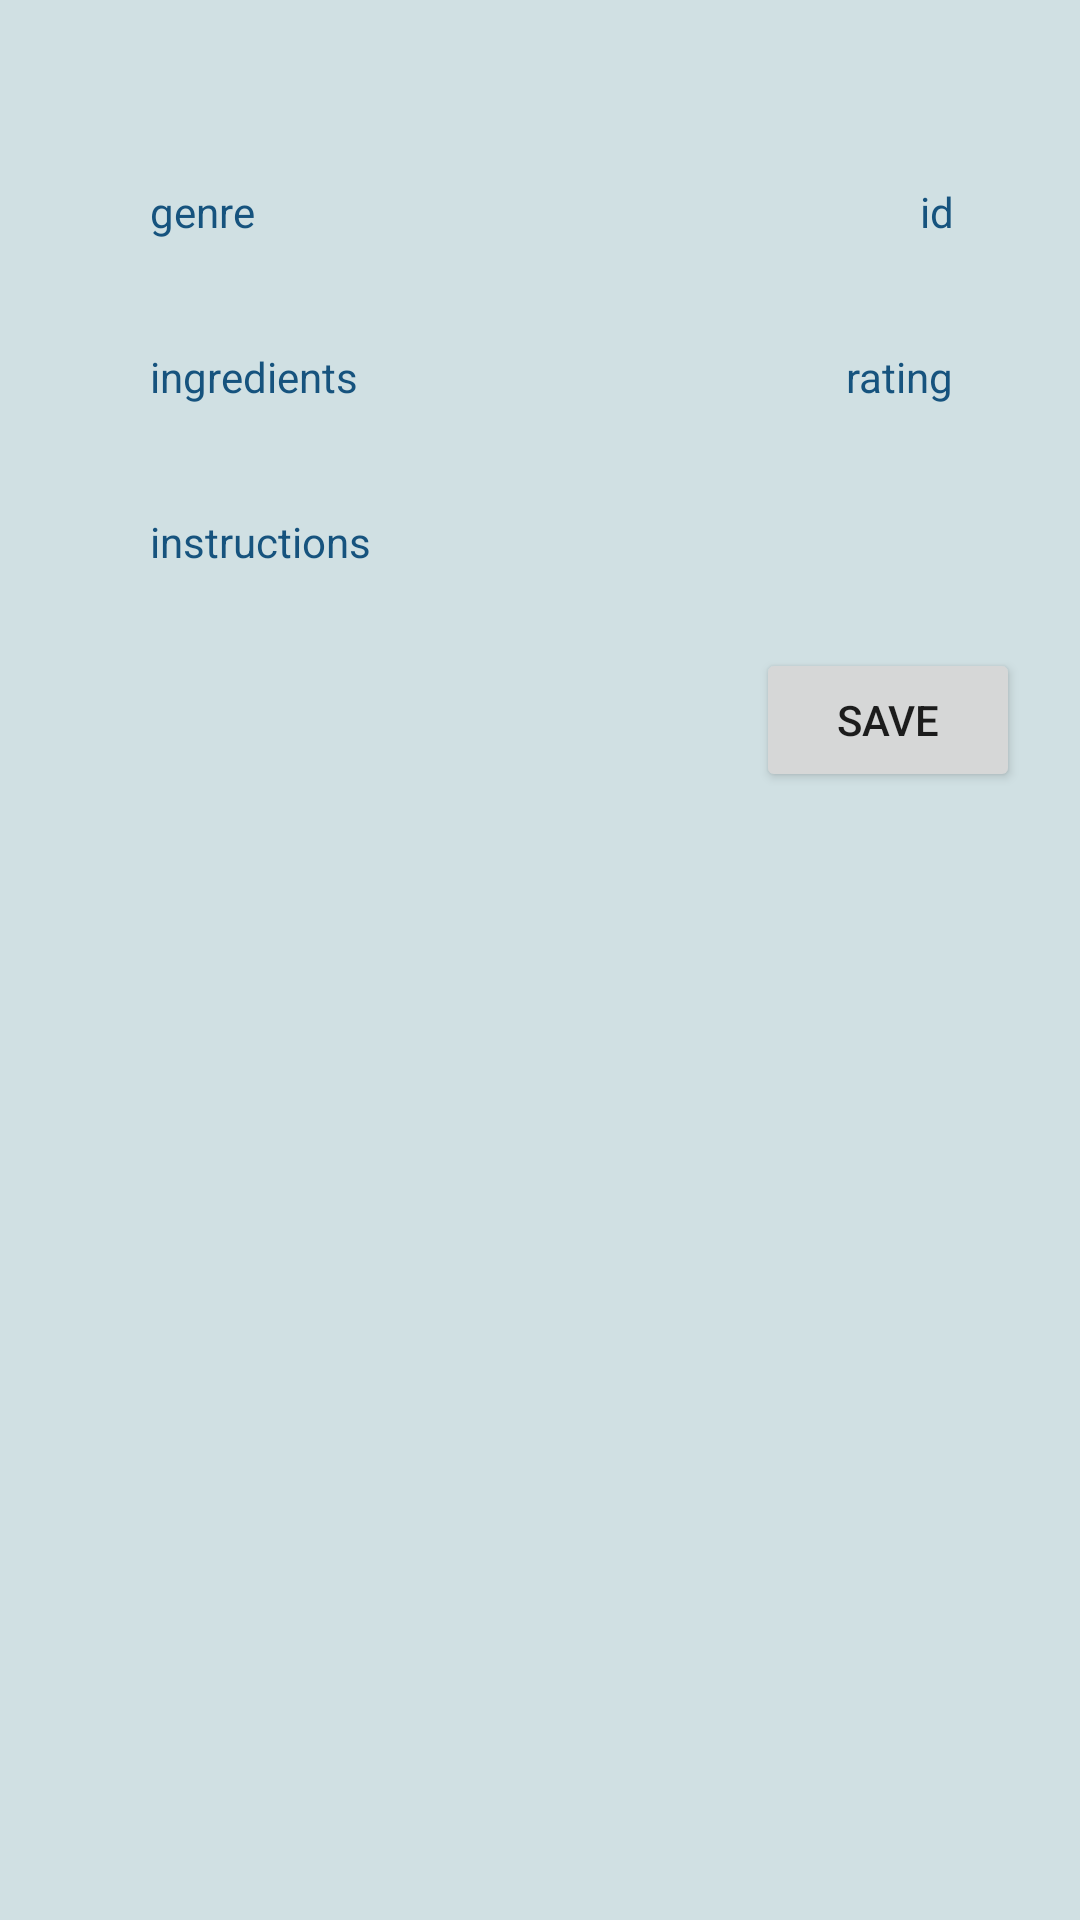

The Android layout XML behind this screen, and the referenced resources:
<!-- AndroidManifest.xml: application theme Theme.MyFirstApp -->
<!-- res/layout/activity_recommend_recipe_item.xml -->
<?xml version="1.0" encoding="utf-8"?>
<androidx.constraintlayout.widget.ConstraintLayout
    xmlns:android="http://schemas.android.com/apk/res/android"
    xmlns:tools="http://schemas.android.com/tools"
    xmlns:app="http://schemas.android.com/apk/res-auto"
    android:layout_width="match_parent"
    android:layout_height="match_parent"
    tools:context=".homeActivity.RecommendRecipeItemActivity"
    android:id="@+id/recommendRecipePage"
    android:background="@color/greyBlue">

  <TextView
      android:id="@+id/recommendRecipeItemIngredients"
      android:layout_width="wrap_content"
      android:layout_height="wrap_content"
      android:layout_marginStart="50dp"
      android:layout_marginTop="36dp"
      android:textColor="@color/darkBlue"
      android:text="ingredients"
      app:layout_constraintStart_toStartOf="parent"
      app:layout_constraintTop_toBottomOf="@+id/recommendRecipeItemGenre" />

  <TextView
      android:id="@+id/recommendRecipeItemGenre"
      android:layout_width="wrap_content"
      android:layout_height="wrap_content"
      android:layout_marginStart="50dp"
      android:layout_marginTop="61dp"
      android:textColor="@color/darkBlue"
      android:text="genre"
      app:layout_constraintStart_toStartOf="parent"
      app:layout_constraintTop_toTopOf="parent" />

  <TextView
      android:id="@+id/recommendRecipeItemRating"
      android:layout_width="wrap_content"
      android:layout_height="wrap_content"
      android:layout_marginTop="36dp"
      android:layout_marginEnd="42dp"
      android:textColor="@color/darkBlue"
      android:text="rating"
      app:layout_constraintEnd_toEndOf="parent"
      app:layout_constraintTop_toBottomOf="@+id/recommendRecipeItemId" />

  <TextView
      android:id="@+id/recommendRecipeItemId"
      android:layout_width="wrap_content"
      android:layout_height="wrap_content"
      android:layout_marginTop="61dp"
      android:layout_marginEnd="42dp"
      android:textColor="@color/darkBlue"
      android:text="id"
      app:layout_constraintEnd_toEndOf="parent"
      app:layout_constraintTop_toTopOf="parent" />

  <TextView
      android:id="@+id/recommendRecipeItemInstructions"
      android:layout_width="wrap_content"
      android:layout_height="wrap_content"
      android:layout_marginStart="50dp"
      android:layout_marginTop="36dp"
      android:textColor="@color/darkBlue"
      android:text="instructions"
      app:layout_constraintStart_toStartOf="parent"
      app:layout_constraintTop_toBottomOf="@+id/recommendRecipeItemIngredients" />

  <ImageView
      android:id="@+id/recipeItemImage"
      android:layout_width="match_parent"
      android:layout_height="258dp"
      android:layout_marginBottom="16dp"
      app:layout_constraintBottom_toBottomOf="parent"
      app:layout_constraintEnd_toEndOf="parent"
      tools:srcCompat="@tools:sample/backgrounds/scenic" />

  <Button
      android:id="@+id/button2"
      android:layout_width="wrap_content"
      android:layout_height="wrap_content"
      android:layout_marginTop="216dp"
      android:layout_marginEnd="20dp"
      android:onClick="saveRecipe"
      android:text="Save"
      app:layout_constraintEnd_toEndOf="parent"
      app:layout_constraintTop_toTopOf="parent" />


  </androidx.constraintlayout.widget.ConstraintLayout>
<!-- resources referenced by this layout -->
<resources>
  <color name="darkBlue">#16537e</color>
  <color name="greyBlue">#d0e0e3</color>
  <style name="Theme.MyFirstApp" parent="Theme.MaterialComponents.DayNight.DarkActionBar">
          
          <item name="colorPrimary">@color/darkBlue</item>
          <item name="colorPrimaryVariant">@color/lightGreen</item>
          <item name="colorOnPrimary">@color/white</item>
          
          <item name="colorSecondary">@color/black</item>
          <item name="colorSecondaryVariant">@color/darkerBlue</item>
          <item name="colorOnSecondary">@color/black</item>
          
          <item name="android:statusBarColor" tools:targetApi="l">?attr/colorPrimaryVariant</item>
      </style>
  <color name="lightGreen">#b6d7a8</color>
  <color name="white">#FFFFFF</color>
  <color name="black">#000000</color>
  <color name="darkerBlue">#0a3c5e</color>
</resources>
